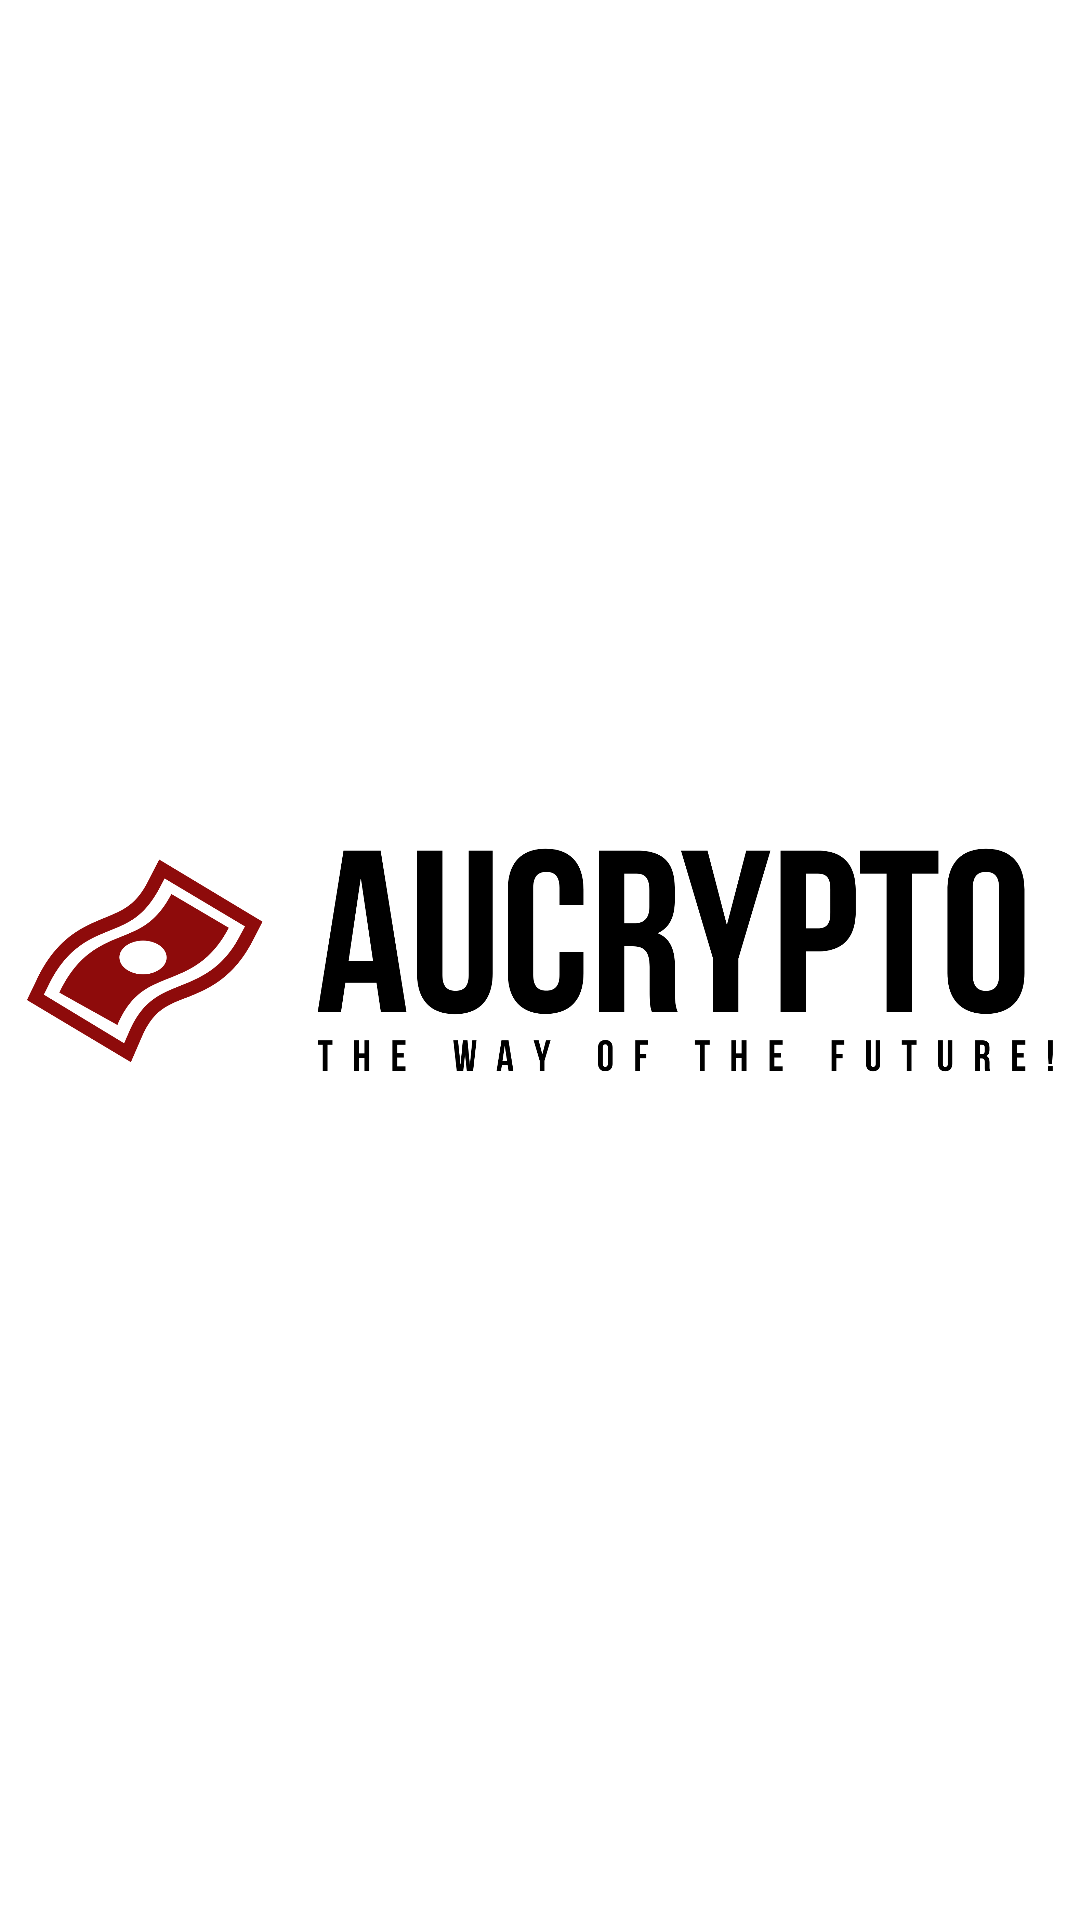

Reconstruct the res/layout file that produces this screen, plus the resources it refers to.
<!-- AndroidManifest.xml: application theme AppTheme -->
<!-- res/layout/activity_splash.xml -->
<?xml version="1.0" encoding="utf-8"?>
<androidx.constraintlayout.widget.ConstraintLayout xmlns:android="http://schemas.android.com/apk/res/android"
    xmlns:app="http://schemas.android.com/apk/res-auto"
    xmlns:tools="http://schemas.android.com/tools"
    android:layout_width="match_parent"
    android:layout_height="match_parent"
    android:background="#FFFFFF"
    tools:context=".splash">

    <ImageView
        android:id="@+id/imageView"
        android:layout_width="wrap_content"
        android:layout_height="wrap_content"
        app:layout_constraintBottom_toBottomOf="parent"
        app:layout_constraintEnd_toEndOf="parent"
        app:layout_constraintStart_toStartOf="parent"
        app:layout_constraintTop_toTopOf="parent"
        app:srcCompat="@drawable/logo1" />
</androidx.constraintlayout.widget.ConstraintLayout>
<!-- resources referenced by this layout -->
<resources>
  <!-- drawable logo1: png bitmap (drawable, 113534 bytes) -->
  <style name="AppTheme" parent="Theme.AppCompat.Light.NoActionBar">
          
          <item name="colorPrimary">	#000000</item>
          <item name="colorPrimaryDark">	#000000</item>
          <item name="colorAccent">	#000000</item>
      </style>
</resources>
